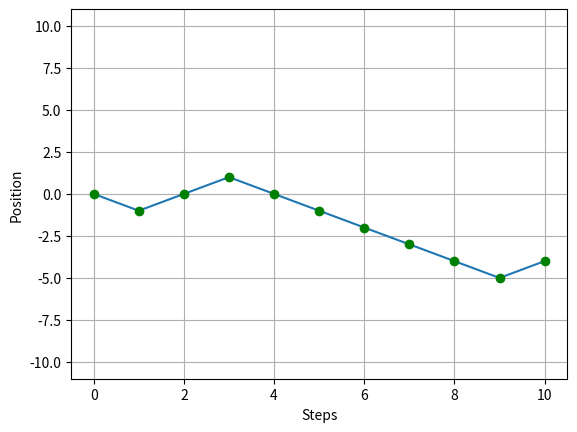
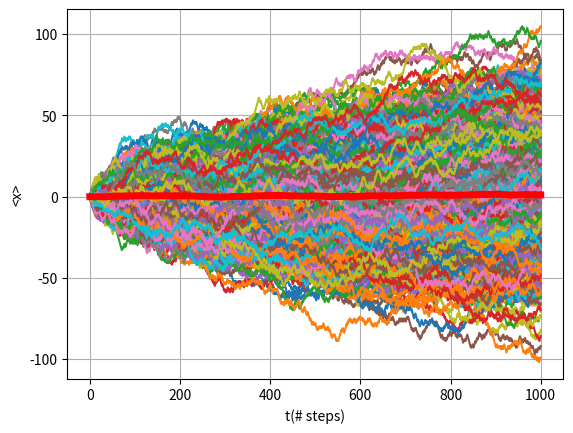
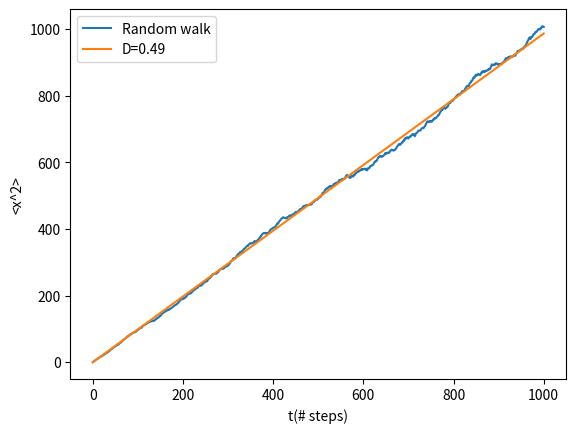
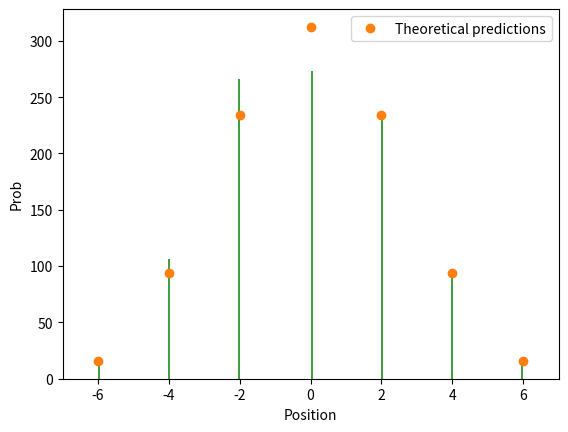
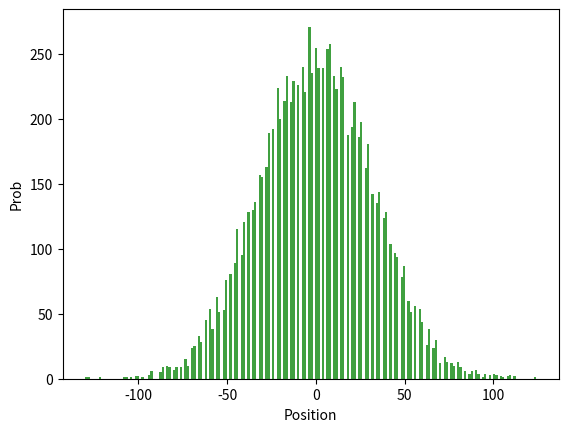
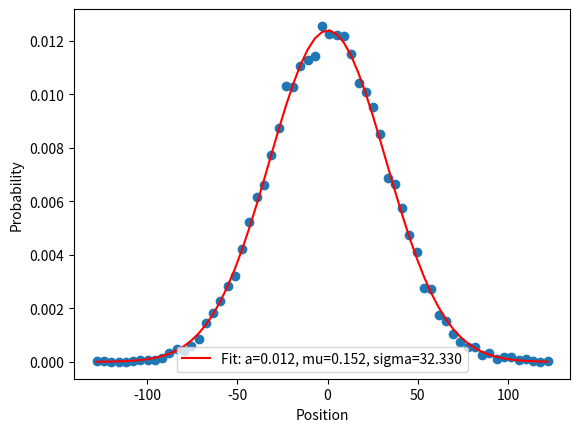

Reproduce these figures in Python, in order.
#!/usr/bin/env python3
# -*- coding: utf-8 -*-
"""
Created on Thu Nov 22 17:26:15 2018

@author: dumontdenis
"""
import matplotlib.pyplot as plt
import random as rd
import numpy as np
from scipy.optimize import curve_fit

def lin(x,a):
    '''linear function in order to fit data'''
    return a*x

def gauss(x,a,mu,sigma):
    '''gaussian function in order to fit data'''
    return a*np.exp(-1/2*((x-mu)/sigma)**2)

#QUESTION1
n_step=10
pos=0 #Initial position
hist_pos=[pos] #History of the position during the whole walk
for i in range(n_step):
    step=rd.choice([-1,1]) #Random step
    pos+=step #Update of new position
    hist_pos.append(pos) #Storage of new position in the history
#Plot the walk
plt.figure(1)
plt.ylim(-n_step-1,n_step+1)
plt.plot(range(n_step+1),hist_pos)
plt.plot(range(n_step+1),hist_pos,'og')
plt.xlabel("Steps")
plt.ylabel("Position")
plt.grid(True)

#QUESTION2,6 et 7
n_step=1000
n_walker=1000
hist_pos_all=[]#Memory containing every try
for j in range(n_walker):
    pos,hist_pos=0,[0] #Initial position, history of the position
    for i in range(n_step):
        step=rd.choice([-1,1]) #Random step
        pos+=step #Update of new position
        hist_pos.append(pos) #Storage of new position in the history
    hist_pos_all.append(hist_pos) #Storage of new walk in the history
    #Plot the walk
    plt.figure(2)
    #plt.ylim(-n_step-1,n_step+1)
    plt.plot(range(n_step+1),hist_pos)
    plt.xlabel("Steps")
    plt.ylabel("Position")
    plt.grid(True)

#Plot of <x>
plt.figure(2)
plt.xlabel('t(# steps)')
plt.ylabel('<x>')
plt.plot(np.arange(n_step+1),np.mean(hist_pos_all,axis=0),'r',linewidth=5)
#Plot of <x^2>
plt.figure(4)
plt.xlabel('t(# steps)')
plt.ylabel('<x^2>')
plt.plot(np.arange(n_step+1),np.mean(np.array(hist_pos_all)**2,axis=0),label='Random walk')
#Linear fit of <x^2>
popt,pcov=curve_fit(lin,np.arange(n_step+1),np.mean(np.array(hist_pos_all)**2,axis=0))
lab=str(round(popt[0]/2,2))
plt.plot(np.arange(n_step+1),lin(np.arange(n_step+1),*popt),'-',label='D='+lab)
plt.legend()

#QUESTION3
n_step=6
n_walker=1000
last_pos=[] #Last position of all the "n_walker" walkers
for j in range(n_walker):
    pos=0 #Initial position
    for i in range(n_step):
        step=rd.choice([-1,1]) #Random step
        pos+=step #Update of new position
    last_pos.append(pos) #Storage of new position in the history
#Plot the distribution
plt.figure(5)
plt.hist(last_pos,200,density=False,facecolor='g',alpha=0.75)
plt.xlabel('Position')
plt.ylabel('Prob')

plt.xlim(-7,7)
pred_theo=np.array([1/64,6/64,15/64,20/64,15/64,6/64,1/64])*n_walker#Triangle de Pascal
plt.plot([-6,-4,-2,0,2,4,6],pred_theo,'o', label="Theoretical predictions")
plt.legend()

#QUESTION4
n_step=1000
n_walker=10000
last_pos=[] #Last position of all the "n_walker" walkers
for j in range(n_walker):
    pos=0 #Initial position
    for i in range(n_step):
        step=rd.choice([-1,1]) #Random step
        pos+=step #Update of new position
    last_pos.append(pos) #Storage of new position in the history
#Plot the distribution
plt.figure(6)
plt.hist(last_pos,200,density=False,facecolor='g',alpha=0.75)
plt.xlabel('Position')
plt.ylabel('Prob')

#Probability density
prob,interv=np.histogram(last_pos,bins='auto',density=True)
#Middle of each interval
mid_interv=[(interv[i]+interv[i+1])/2. for i in range(len(interv)-1)]
#Graph
plt.figure(7)
plt.plot(mid_interv,prob,'o')
popt,pcov=curve_fit(gauss,mid_interv,prob,p0=[0.01,0,30])#Need to adjust p0 to help the fit,by default p0=[1,1,1]
plt.plot(mid_interv,gauss(mid_interv, *popt),'r-',label='Fit: a=%5.3f, mu=%5.3f, sigma=%5.3f' % tuple(popt))
plt.xlabel('Position')
plt.ylabel('Probability')
plt.legend(loc='best')